Photos from the image-classification dataset "raw_data" in the GitHub repository Tahkare/Projet-AIC. Its 6 classes are: chaetognatha, copepoda, euphausiids, fish larvae, limacina, medusae.

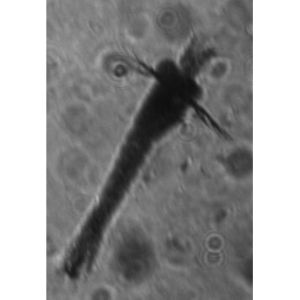
Label: euphausiids

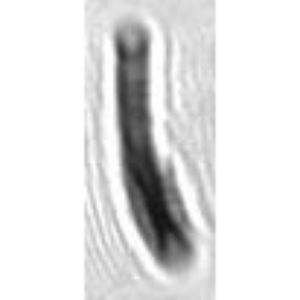
Label: chaetognatha

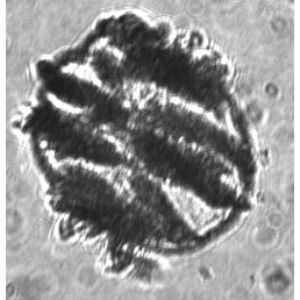
Label: medusae

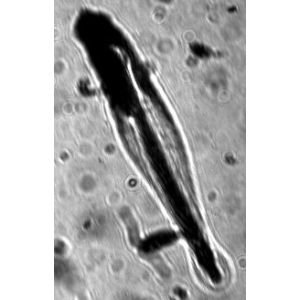
Label: fish larvae

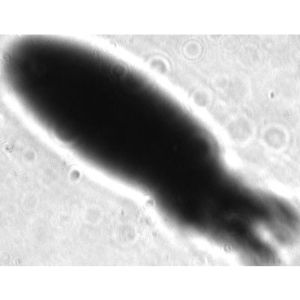
Label: copepoda

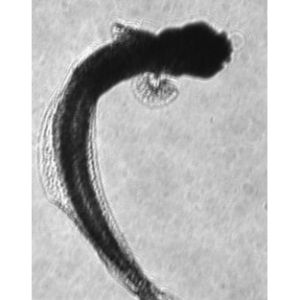
Label: fish larvae
